The GitHub repository AlvianBe/computer_vision_ta contains a labelled image folder "dataset_banana" with 3 categories: overripe, ripe, unripe. Examples follow, each with its label.

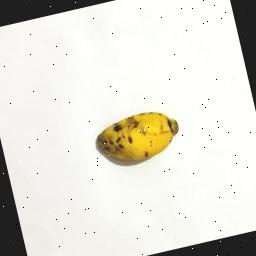
Label: ripe

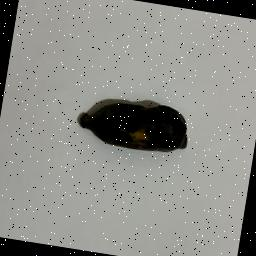
Label: overripe

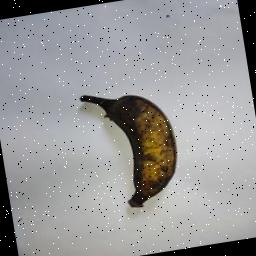
Label: overripe

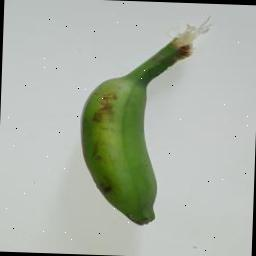
Label: unripe

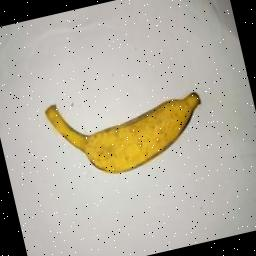
Label: ripe

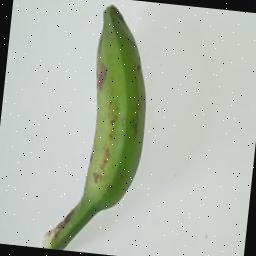
Label: unripe
